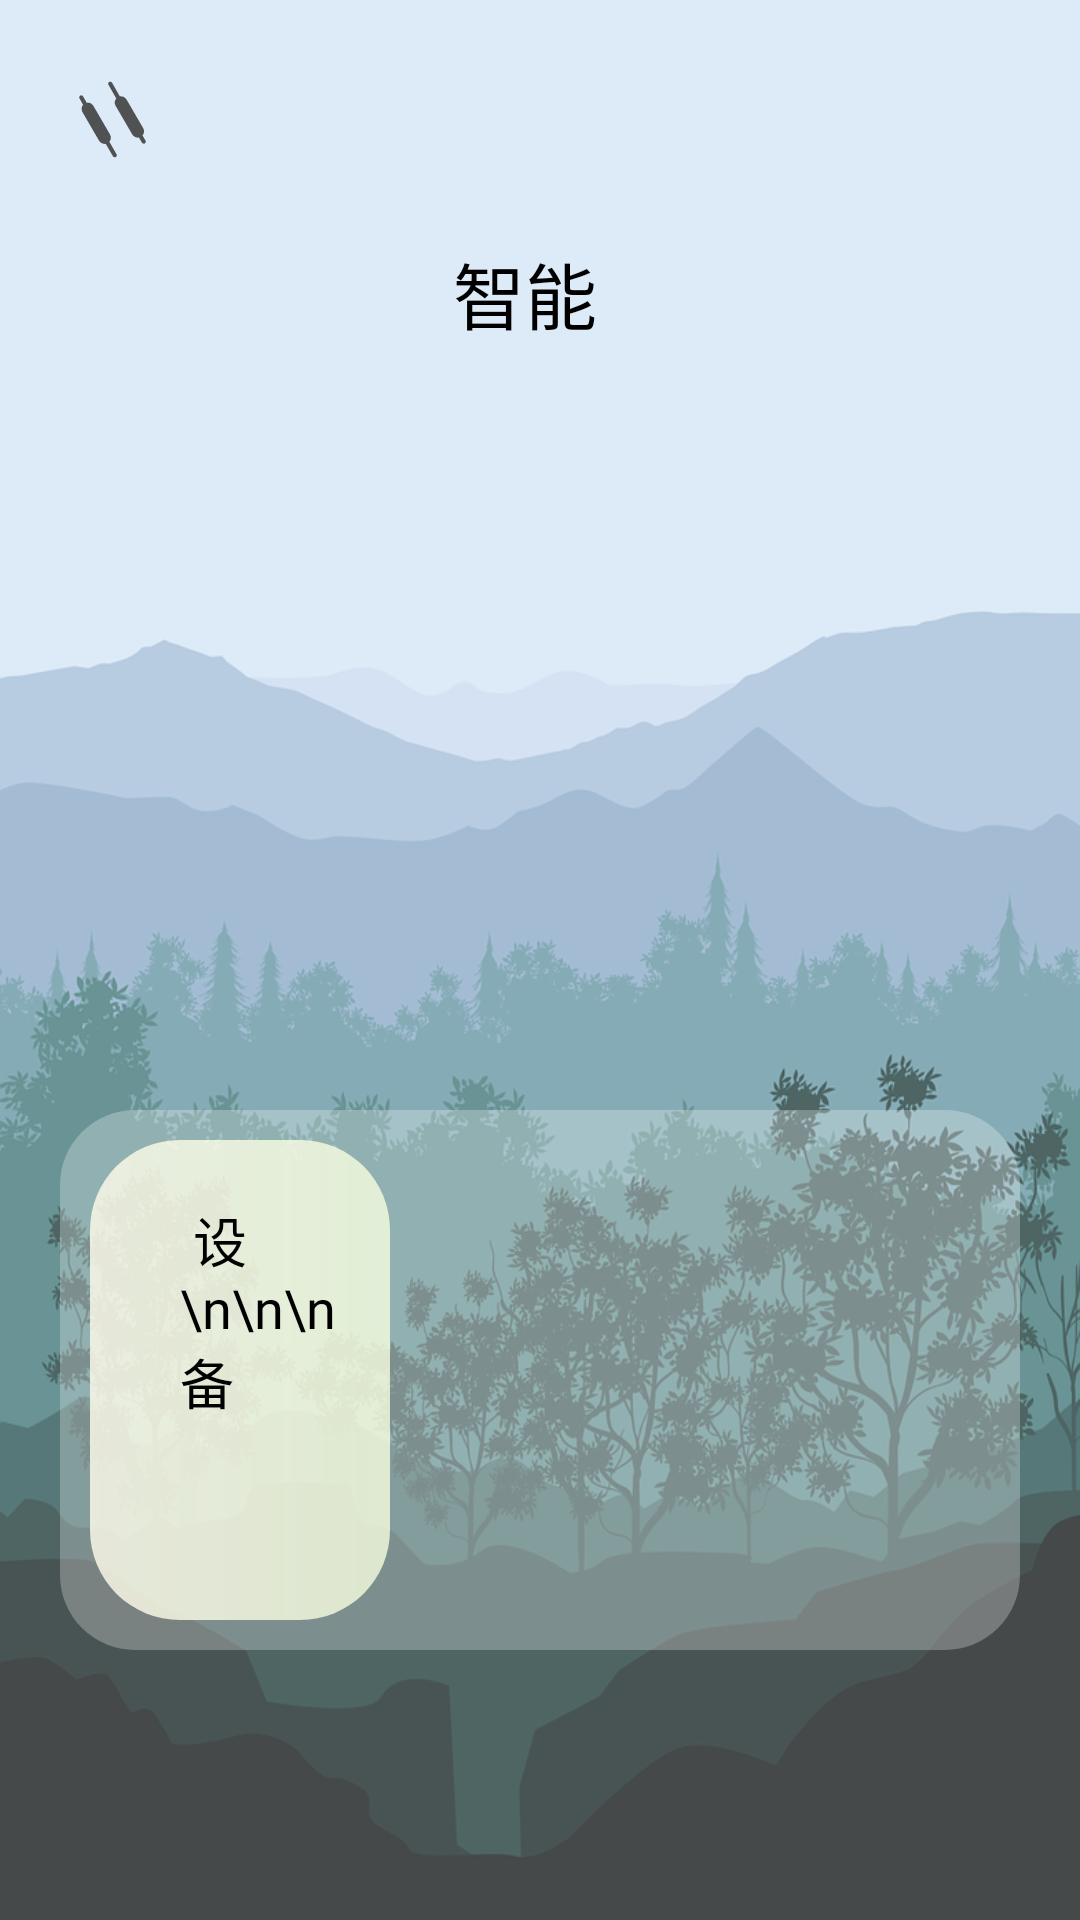

Reconstruct the res/layout file that produces this screen, plus the resources it refers to.
<!-- AndroidManifest.xml: application theme Theme.SmartHome -->
<!-- res/layout/smart_fragment.xml -->
<?xml version="1.0" encoding="utf-8"?>
<LinearLayout xmlns:android="http://schemas.android.com/apk/res/android"
    xmlns:app="http://schemas.android.com/apk/res-auto"
    android:layout_width="match_parent"
    android:layout_height="match_parent"
    android:background="@drawable/huiju"
    android:orientation="vertical">
    <LinearLayout
        android:layout_width="match_parent"
        android:layout_height="match_parent"
        android:background="#44FFFFFF"
        android:orientation="vertical">

        <RelativeLayout
            android:layout_width="match_parent"
            android:layout_height="wrap_content"
            android:padding="20dp">

            <ImageView
                android:id="@+id/add_sense_iv"
                android:layout_width="35dp"
                android:layout_height="35dp"
                android:layout_centerVertical="true"
                android:src="@drawable/menu1" />

            <ImageView
                android:id="@+id/add_home"
                android:layout_width="40dp"
                android:layout_height="40dp"
                android:layout_alignParentRight="true"
                android:layout_centerVertical="true"
                android:padding="5dp"
                android:src="@drawable/smart_add" />

        </RelativeLayout>


        <LinearLayout
            android:layout_width="match_parent"
            android:layout_height="wrap_content"
            android:orientation="vertical">

            <RelativeLayout
                android:layout_width="match_parent"
                android:layout_height="wrap_content"
                android:layout_gravity="center">

                <TextView
                    android:id="@+id/smart"
                    android:layout_width="58dp"
                    android:layout_height="40dp"
                    android:layout_centerHorizontal="true"
                    android:text="@string/title_dashboard"
                    android:textSize="24sp" />
            </RelativeLayout>

            <androidx.recyclerview.widget.RecyclerView
                android:id="@+id/add_medal"
                android:layout_width="317dp"
                android:layout_height="105dp"
                android:layout_marginTop="10dp"
                android:layout_gravity="center">

            </androidx.recyclerview.widget.RecyclerView>
            <androidx.recyclerview.widget.RecyclerView
                android:id="@+id/add_sence"
                android:layout_width="317dp"
                android:layout_height="105dp"
                android:layout_marginTop="10dp"
                android:layout_gravity="center">

            </androidx.recyclerview.widget.RecyclerView>

            <RelativeLayout
                android:layout_width="match_parent"
                android:layout_height="180dp"
                android:layout_margin="20dp"
                android:layout_marginLeft="20dp"
                android:background="@drawable/bg_card"
                app:cardCornerRadius="25dp"
                app:cardElevation="5dp">

                <LinearLayout
                    android:id="@+id/title1"
                    android:layout_width="100dp"
                    android:layout_height="165dp"
                    android:layout_marginStart="10dp"
                    android:layout_marginTop="10dp"
                    android:layout_marginEnd="10dp"
                    android:layout_marginBottom="10dp"
                    android:background="@drawable/bg_smart1"
                    android:orientation="vertical">

                    <TextView
                        android:layout_width="wrap_content"
                        android:layout_height="wrap_content"
                        android:layout_marginLeft="30dp"
                        android:layout_marginTop="20dp"
                        android:fontFamily="@font/alfa_slab_one"
                        android:text=" 设\n\n\n 备"
                        android:textColor="@color/black"
                        android:textSize="18dp" />

                </LinearLayout>

                <androidx.recyclerview.widget.RecyclerView
                    android:id="@+id/add_smart"
                    android:layout_width="match_parent"
                    android:layout_height="160dp"
                    android:layout_marginStart="10dp"
                    android:layout_marginLeft="16dp"
                    android:layout_marginTop="10dp"
                    android:layout_marginEnd="10dp"
                    android:layout_marginBottom="10dp"
                    android:layout_toRightOf="@+id/title1"
                    android:descendantFocusability="blocksDescendants"
                    android:orientation="vertical" />


            </RelativeLayout>

        </LinearLayout>
    </LinearLayout>


</LinearLayout>
<!-- resources referenced by this layout -->
<resources>
  <color name="black">#FF000000</color>
  <!-- drawable bg_card (drawable) -->
  <?xml version="1.0" encoding="utf-8"?>
  <shape xmlns:android="http://schemas.android.com/apk/res/android">
  
      <gradient
          android:startColor="#44FFFFFF"
          android:endColor="#44FFFFFF"/>
  
      <corners
          android:topRightRadius="25dp"
          android:topLeftRadius="25dp"
          android:bottomRightRadius="25dp"
          android:bottomLeftRadius="25dp"/>
  
  
  </shape>
  <!-- drawable bg_smart1 (drawable) -->
  <?xml version="1.0" encoding="utf-8"?>
  <shape xmlns:android="http://schemas.android.com/apk/res/android">
  
      <gradient
          android:endColor="#C8F7FFDF"
          android:startColor="#CFFEFCEA"/>
  
      <corners
          android:topRightRadius="30dp"
          android:topLeftRadius="30dp"
          android:bottomRightRadius="30dp"
          android:bottomLeftRadius="30dp"/>
  
  
  </shape>
  <!-- drawable huiju: png bitmap (drawable, 380386 bytes) -->
  <!-- drawable menu1 (drawable) -->
  <vector xmlns:android="http://schemas.android.com/apk/res/android"
      android:width="64dp"
      android:height="64dp"
      android:viewportWidth="1024"
      android:viewportHeight="1024">
    <path
        android:pathData="M550.9,849.9l-69.6,-120.8c16.4,-18.4 20.5,-47.1 6.1,-71.7l-161.8,-278.5c-14.3,-22.5 -38.9,-34.8 -65.5,-30.7L225.3,286.7c-6.1,-10.2 -18.4,-12.3 -28.7,-8.2 -8.2,6.1 -12.3,20.5 -6.1,28.7l34.8,61.4c-16.4,18.4 -20.5,47.1 -6.1,71.7l161.8,278.5c14.3,22.5 38.9,34.8 65.5,30.7l69.6,120.8c6.1,10.2 18.4,12.3 28.7,8.2 8.2,-6.1 12.3,-18.4 6.1,-28.7zM833.5,716.8l-28.7,-49.2c16.4,-18.4 20.5,-47.1 6.1,-71.7l-161.8,-278.5c-14.3,-22.5 -38.9,-34.8 -65.5,-30.7l-75.8,-133.1c-6.1,-10.2 -18.4,-12.3 -28.7,-8.2 -8.2,6.1 -12.3,18.4 -6.1,28.7l75.8,133.1c-16.4,18.4 -20.5,47.1 -6.1,71.7l161.8,278.5c14.3,22.5 38.9,34.8 65.5,30.7L798.7,737.3c6.1,10.2 18.4,12.3 28.7,8.2 8.2,-6.1 12.3,-20.5 6.1,-28.7z"
        android:fillColor="#505153"/>
  </vector>
  <string name="title_dashboard"> 智能</string>
</resources>
